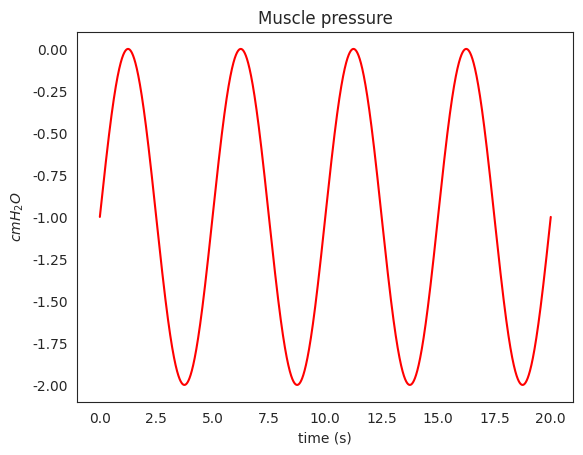
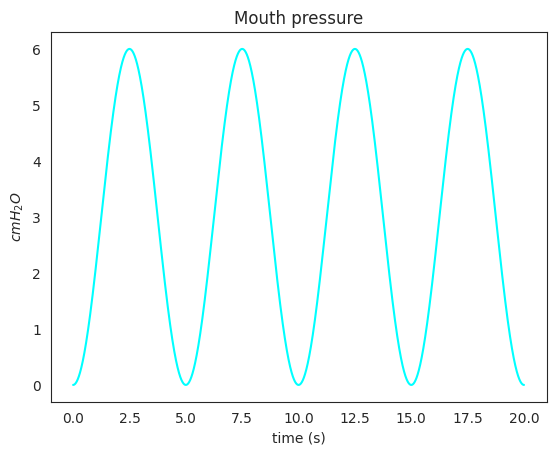
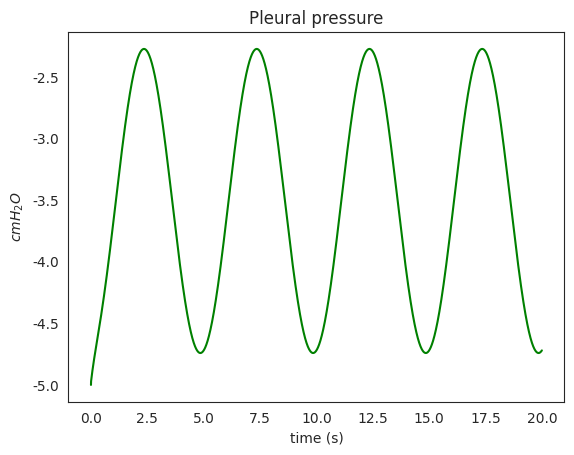
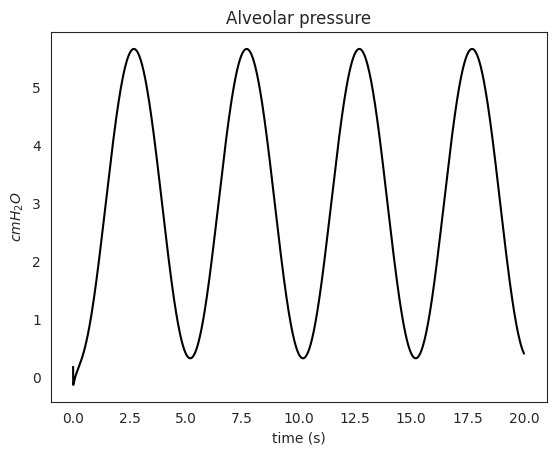
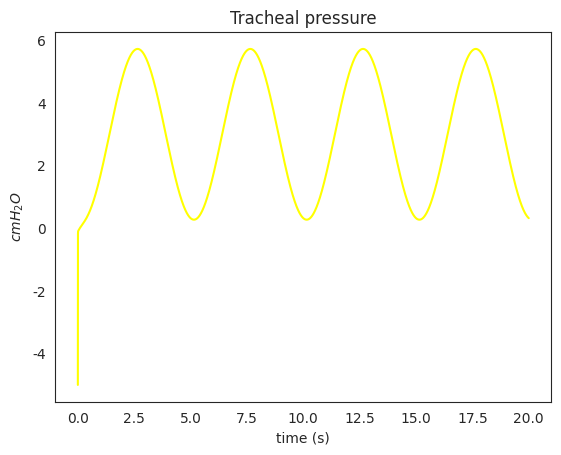
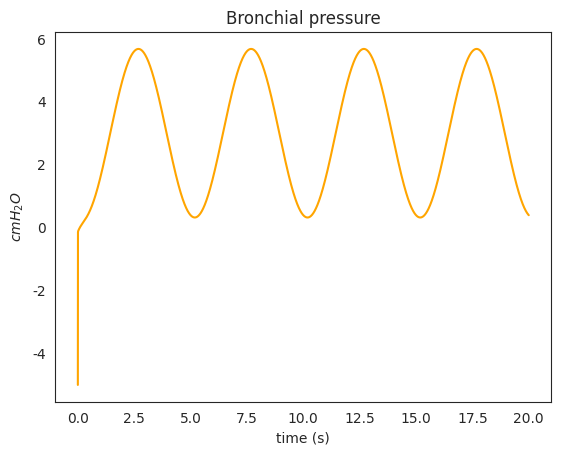
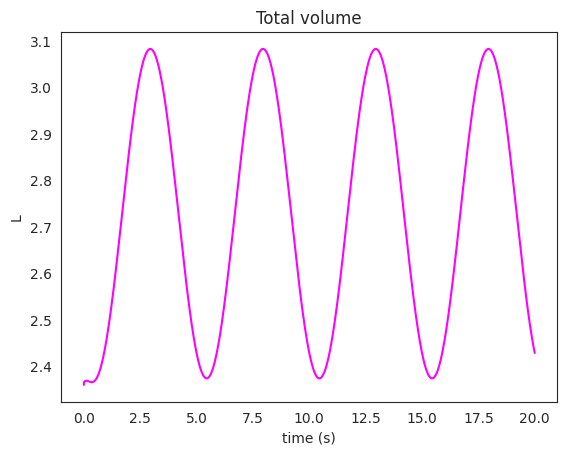
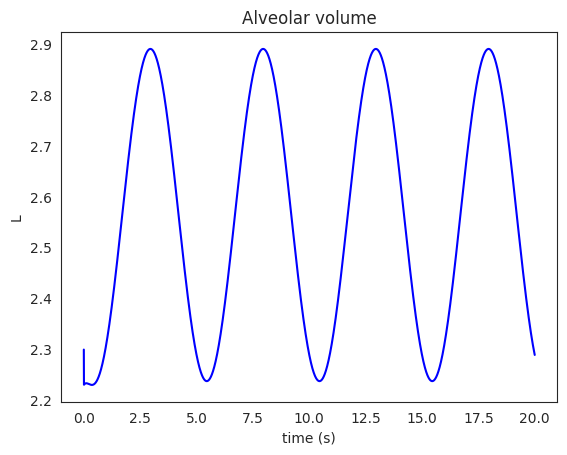
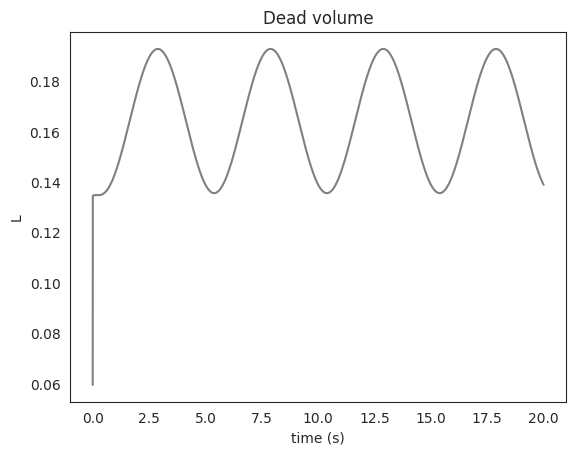

Write the Python code that produced these figures, in order.
#!/usr/bin/env python3
# -*- coding: utf-8 -*-
"""
Created on Mon Mar 28 08:23:54 2022

@author: chiaramarzi
"""

from matplotlib import pyplot as plt
import numpy as np
import seaborn as sns
sns.set_style("white")

def my_plot(x, y, color, title, xlabel, ylabel):
    plt.figure()
    sns.lineplot(x = x, y = y, color = color)
    plt.title(title)
    plt.xlabel(xlabel)
    plt.ylabel(ylabel)
    

# Compliances values from Table III of Albanese et al., 2016
Cl = 0.00127
Ct = 0.00238
Cb = 0.0131
CA = 0.2
Ccw = 0.2445
# Unstressed volumes from Table III of Albanese et al., 2016
Vul = 34.4/1000 # ml to L
Vut = 6.63/1000
Vub = 18.7/1000
VuA = 1263/1000
# Resistances values from Table III of Albanese et al., 2016
Rml = 1.021
Rlt = 0.3369
Rtb = 0.3063
RbA = 0.0817
dt = 0.0002 

# Simulation of 20 seconds
t_start = 0
t_end = 20
t = np.arange(t_start, t_end+dt, dt) 
L = np.size(t) 

# State variables
P1 = np.zeros(L+1)
P2 = np.zeros(L+1)
P3 = np.zeros(L+1)
P4 = np.zeros(L+1)
P5 = np.zeros(L+1)

# Auxiliary variables
Pl = np.zeros(L)
Ppl = np.zeros(L)
Pt = np.zeros(L)
Pb = np.zeros(L)
PA = np.zeros(L)

# Volumes    
dV = np.zeros(L)
dVa = np.zeros(L)
dVd = np.zeros(L)
Vl = np.zeros(L)
Vt = np.zeros(L)
Vb = np.zeros(L)
VA = np.zeros(L)
VD = np.zeros(L)

# breath definition
T = 5 # period of the natural breath
ventilation = 'mixed'
if ventilation == "natural":
    print("Natural breath")
    # TO COMPLETE
    Amus=3
    Pmus=Amus*(np.cos(2*np.pi/T*t)-1)
    Pm=np.zeros(L) #pm= pven negli appunti
elif ventilation == "natural with increased amplitude":
    print("natural breath with increased amplitude")
    Amus=3*2
    Pmus=Amus*(np.cos(2*np.pi/T*t)-1)
    Pm=np.zeros(L)
elif ventilation == "natural with increased frequency":
    print("natural breath with increased frequency")
    Amus=3
    Pmus=Amus*(np.cos(4*np.pi/T*t)-1)
    Pm=np.zeros(L)
elif ventilation == "artificial":
    print("Artificial ventilation")
    Pmus=np.zeros(L)
    Pm=3*(np.cos(2*np.pi/T*t)-1)
elif ventilation == "mixed":
    print("Mixed ventilation")
    Amus=1
    fi=0.5*np.pi
    Pmus=-1-Amus*np.cos(2*np.pi/T*t+fi)#we introduce a frequency because the
    #two respirations cannot work simulatneously, otherwise they would fight
    #with each other
    Am=-3
    Pm=Am*(np.cos(2*np.pi/T*t)-1)
elif ventilation == "actual natural":
    print("Actual natural ventilation")
    Pm=np.zeros(L)
    Amus=-6
    Ti=0.4*T
    Te=T-Ti
    tau=Te/5
    tti==np.arange(0, Ti, dl)
    PmusI=-Amus/Ti/Te*tti*tti+Amus*T/Ti/Te*tti
   
    x[t<Ti]=(-Pmin/(Ti*Te))*t^2+((Pmin*T)/(Ti*Te))*t
    x[t>Ti]=(Pmin/(1-np.exp((-Te)/tau)))(np.exp((-t-Ti)/tau)-np.exp(-Te/tau))
    
else:
    print("The options are: natural; natural with increased amplitude; natural with increased frequency; artificial; mixed; actual natural")
    

# Initial conditions
Ppl[0] = -5
P5[0] = Ppl[0] - Pmus[0]
VA[0] = 2.3 - VuA
P4[0] = VA[0]/CA

for j in range(L):
    Pl[j] = P1[j]
    Ppl[j] = P5[j] + Pmus[j]   
    Pt[j] = P2[j] + Ppl[j]
    Pb[j] = P3[j] + Ppl[j]
    PA[j] = P4[j] + Ppl[j]
    
    dV[j] = (Pm[j] - Pl[j])/Rml   
    dVa[j] = (Pb[j] - PA[j])/RbA
    dVd[j] = dV[j] - dVa[j]    
    Vl[j] = Cl*Pl[j] + Vul
    Vt[j] = Ct*(Pt[j] - Ppl[j]) + Vut
    Vb[j] = Cb*(Pb[j] - Ppl[j]) + Vub
    VA[j] = CA*(PA[j] - Ppl[j]) + VuA
    VD[j] = Vl[j] + Vt[j] + Vb[j]
    
    dP1 = 1/Cl* ( (Pm[j] - Pl[j])/Rml - (Pl[j] - Pt[j])/Rlt )
    dP2 = 1/Ct* ( (Pl[j] - Pt[j])/Rlt - (Pt[j] - Pb[j])/Rtb )
    dP3 = 1/Cb* ( (Pt[j] - Pb[j])/Rtb - (Pb[j] - PA[j])/RbA )
    dP4 = 1/CA* (Pb[j] - PA[j])/RbA
    dP5 = 1/Ccw* (Pl[j] - Pt[j])/Rlt
    
    P1[j+1] = P1[j] + dP1*dt
    P2[j+1] = P2[j] + dP2*dt
    P3[j+1] = P3[j] + dP3*dt
    P4[j+1] = P4[j] + dP4*dt
    P5[j+1] = P5[j] + dP5*dt

# Pressures plots
my_plot(t, Pmus, 'red', 'Muscle pressure', 'time (s)', "$cmH_2O$")
my_plot(t, Pm, 'cyan', 'Mouth pressure', 'time (s)', "$cmH_2O$")
my_plot(t, Ppl, 'green', 'Pleural pressure', 'time (s)', "$cmH_2O$")
my_plot(t, PA, 'black', 'Alveolar pressure', 'time (s)', "$cmH_2O$")
my_plot(t, Pt, 'yellow', 'Tracheal pressure', 'time (s)', "$cmH_2O$")
my_plot(t, Pb, 'orange', 'Bronchial pressure', 'time (s)', "$cmH_2O$")

# Volumes plots
my_plot(t, VA+VD, 'magenta', 'Total volume', 'time (s)', "L")
my_plot(t, VA, 'blue', 'Alveolar volume', 'time (s)', "L")
my_plot(t, VD, 'gray', 'Dead volume', 'time (s)', "L")

# Alveolar ventilation  (at equilibrium)
Vent = (np.max(VA[int(np.round(5/dt,0)):-1]) - np.min(VA[int(np.round(5/dt,0)):-1]))*60/T # to exclude the first part of the signal wich is transitional
print("Ventiliation:", Vent)